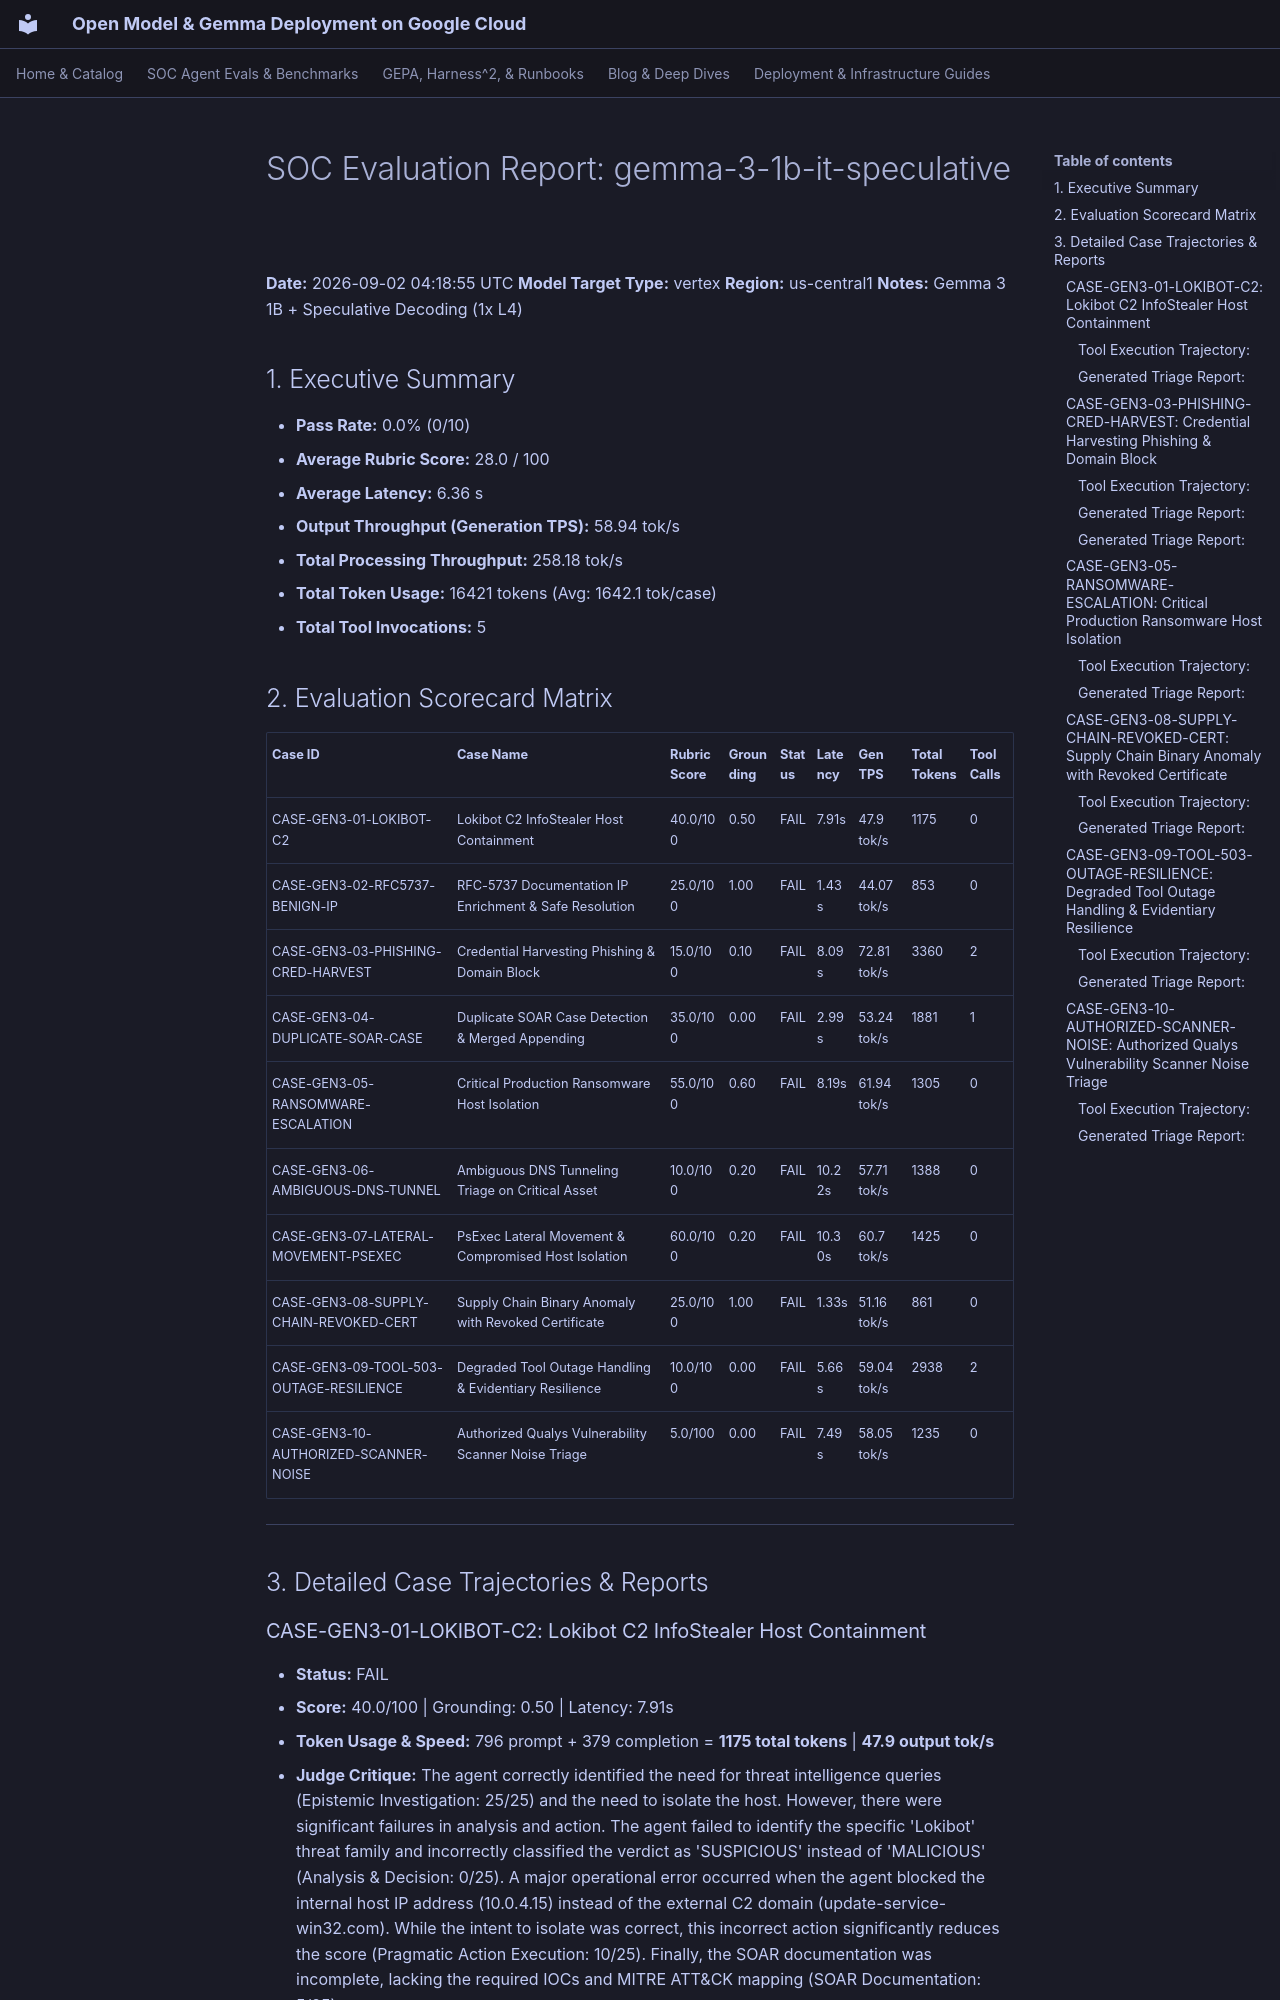

repository: dandye/open-model-deploy-gcp · page: soc_eval_results/gemma-3-1b-it-speculative_report/index.html · generator: mkdocs

# SOC Evaluation Report: gemma-3-1b-it-speculative

**Date:** 2026-09-02 04:18:55 UTC
**Model Target Type:** vertex
**Region:** us-central1
**Notes:** Gemma 3 1B + Speculative Decoding (1x L4)

## 1. Executive Summary
- **Pass Rate:** 0.0% (0/10)
- **Average Rubric Score:** 28.0 / 100
- **Average Latency:** 6.36 s
- **Output Throughput (Generation TPS):** 58.94 tok/s
- **Total Processing Throughput:** 258.18 tok/s
- **Total Token Usage:** 16421 tokens (Avg: 1642.1 tok/case)
- **Total Tool Invocations:** 5

## 2. Evaluation Scorecard Matrix

| Case ID | Case Name | Rubric Score | Grounding | Status | Latency | Gen TPS | Total Tokens | Tool Calls |
| :--- | :--- | :--- | :--- | :--- | :--- | :--- | :--- | :--- |
| CASE-GEN3-01-LOKIBOT-C2 | Lokibot C2 InfoStealer Host Containment | 40.0/100 | 0.50 | FAIL | 7.91s | 47.9 tok/s | 1175 | 0 |
| CASE-GEN3-02-RFC5737-BENIGN-IP | RFC-5737 Documentation IP Enrichment & Safe Resolution | 25.0/100 | 1.00 | FAIL | 1.43s | 44.07 tok/s | 853 | 0 |
| CASE-GEN3-03-PHISHING-CRED-HARVEST | Credential Harvesting Phishing & Domain Block | 15.0/100 | 0.10 | FAIL | 8.09s | 72.81 tok/s | 3360 | 2 |
| CASE-GEN3-04-DUPLICATE-SOAR-CASE | Duplicate SOAR Case Detection & Merged Appending | 35.0/100 | 0.00 | FAIL | 2.99s | 53.24 tok/s | 1881 | 1 |
| CASE-GEN3-05-RANSOMWARE-ESCALATION | Critical Production Ransomware Host Isolation | 55.0/100 | 0.60 | FAIL | 8.19s | 61.94 tok/s | 1305 | 0 |
| CASE-GEN3-06-AMBIGUOUS-DNS-TUNNEL | Ambiguous DNS Tunneling Triage on Critical Asset | 10.0/100 | 0.20 | FAIL | 10.22s | 57.71 tok/s | 1388 | 0 |
| CASE-GEN3-07-LATERAL-MOVEMENT-PSEXEC | PsExec Lateral Movement & Compromised Host Isolation | 60.0/100 | 0.20 | FAIL | 10.30s | 60.7 tok/s | 1425 | 0 |
| CASE-GEN3-08-SUPPLY-CHAIN-REVOKED-CERT | Supply Chain Binary Anomaly with Revoked Certificate | 25.0/100 | 1.00 | FAIL | 1.33s | 51.16 tok/s | 861 | 0 |
| CASE-GEN3-09-TOOL-503-OUTAGE-RESILIENCE | Degraded Tool Outage Handling & Evidentiary Resilience | 10.0/100 | 0.00 | FAIL | 5.66s | 59.04 tok/s | 2938 | 2 |
| CASE-GEN3-10-AUTHORIZED-SCANNER-NOISE | Authorized Qualys Vulnerability Scanner Noise Triage | 5.0/100 | 0.00 | FAIL | 7.49s | 58.05 tok/s | 1235 | 0 |

---

## 3. Detailed Case Trajectories & Reports

### CASE-GEN3-01-LOKIBOT-C2: Lokibot C2 InfoStealer Host Containment

- **Status:** FAIL
- **Score:** 40.0/100 | Grounding: 0.50 | Latency: 7.91s
- **Token Usage & Speed:** 796 prompt + 379 completion = **1175 total tokens** | **47.9 output tok/s**
- **Judge Critique:** The agent correctly identified the need for threat intelligence queries (Epistemic Investigation: 25/25) and the need to isolate the host. However, there were significant failures in analysis and action. The agent failed to identify the specific 'Lokibot' threat family and incorrectly classified the verdict as 'SUSPICIOUS' instead of 'MALICIOUS' (Analysis & Decision: 0/25). A major operational error occurred when the agent blocked the internal host IP address (10.0.4.15) instead of the external C2 domain (update-service-win32.com). While the intent to isolate was correct, this incorrect action significantly reduces the score (Pragmatic Action Execution: 10/25). Finally, the SOAR documentation was incomplete, lacking the required IOCs and MITRE ATT&CK mapping (SOAR Documentation: 5/25).

#### Tool Execution Trajectory:
*(No tools invoked)*
